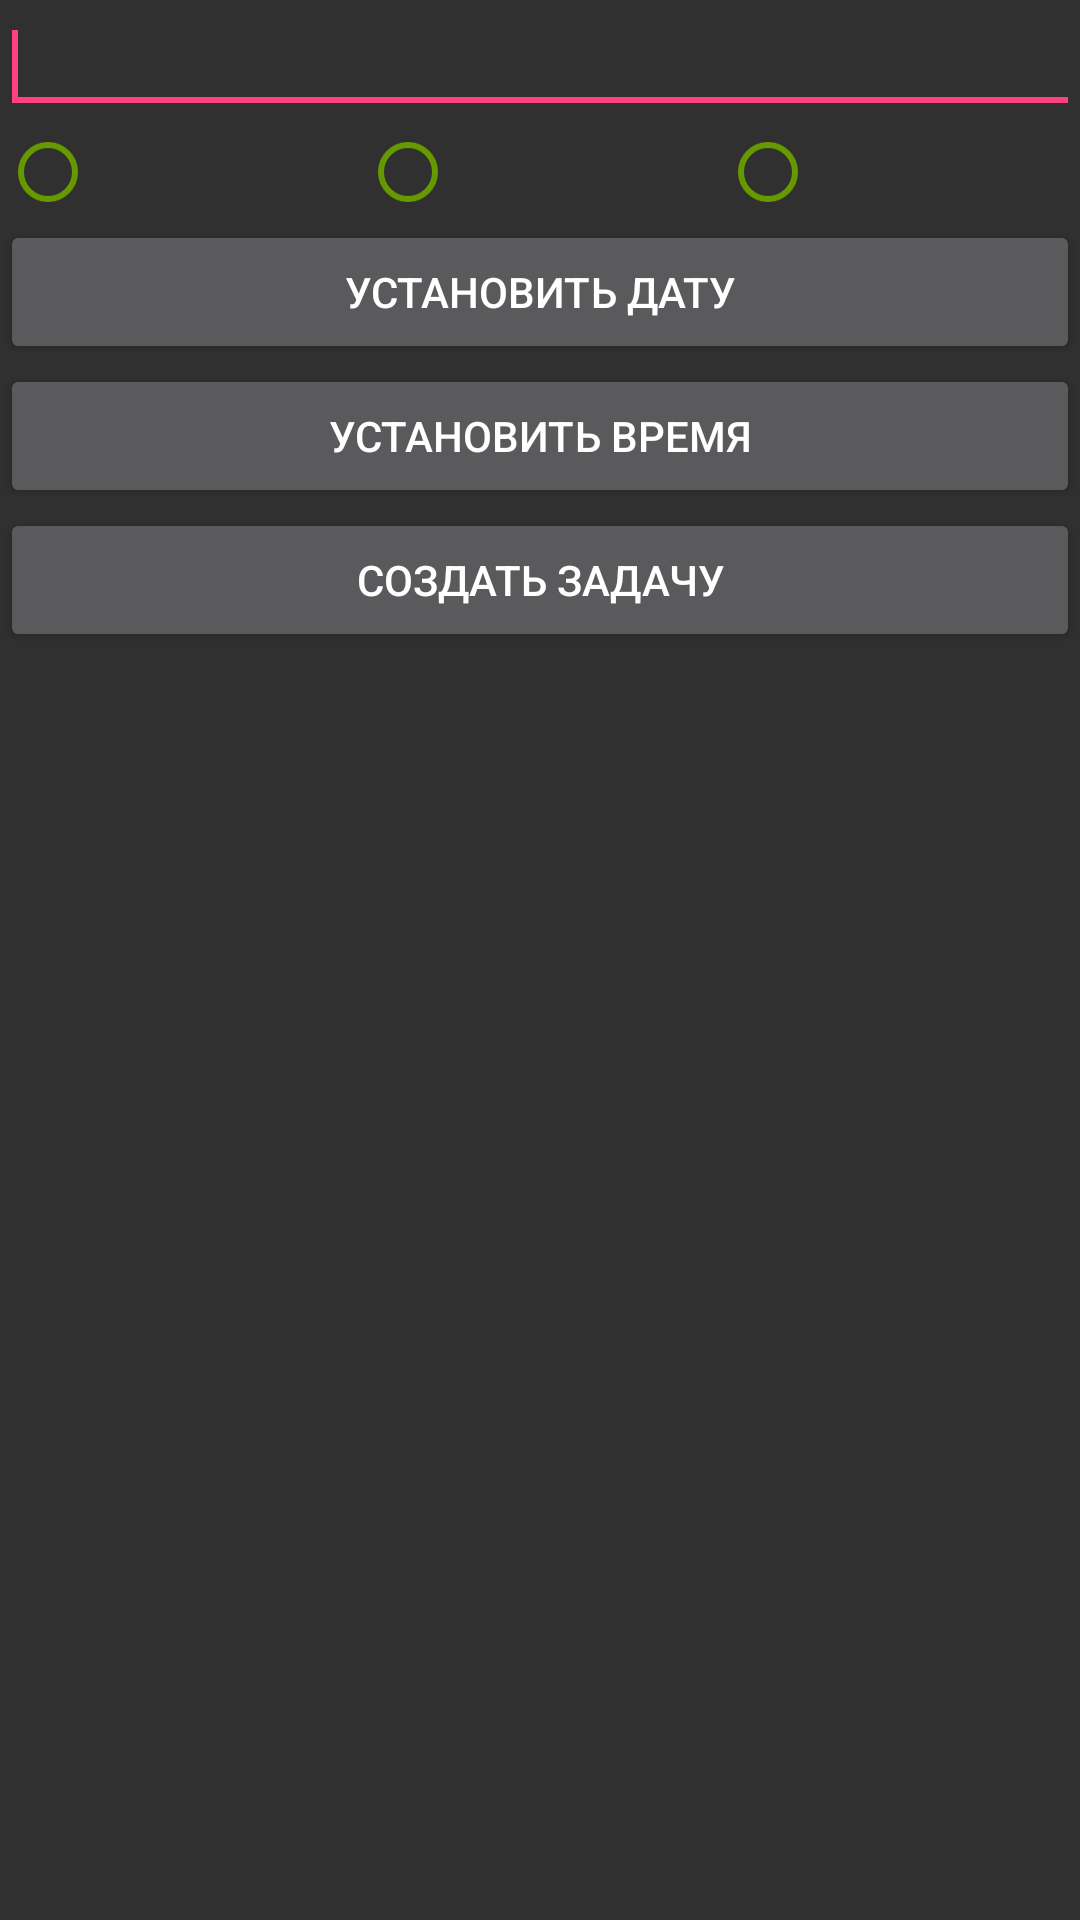

Android layout source for this screen:
<!-- AndroidManifest.xml: application theme AppTheme -->
<!-- res/layout/activity_add_task.xml -->
<?xml version="1.0" encoding="utf-8"?>
<LinearLayout xmlns:android="http://schemas.android.com/apk/res/android"
    android:layout_width="fill_parent"
    android:layout_height="fill_parent"
    android:orientation="vertical">

    <LinearLayout
        android:id="@+id/linearLayout1"
        android:layout_width="match_parent"
        android:layout_height="wrap_content">

        <EditText
            android:id="@+id/etName"
            android:layout_width="wrap_content"
            android:layout_height="wrap_content"
            android:layout_weight="1">

            <requestFocus></requestFocus>
        </EditText>
    </LinearLayout>

    <LinearLayout
        android:id="@+id/linearLayout3"
        android:layout_width="match_parent"
        android:layout_height="wrap_content">

        <RadioGroup
            android:id="@+id/radiogroup"
            android:layout_width="match_parent"
            android:layout_height="match_parent"
            android:layout_weight="1"
            android:orientation="horizontal">

            <RadioButton
                android:id="@+id/radioButton1"
                android:theme="@style/MyRadioButton"
                android:layout_width="wrap_content"
                android:layout_height="wrap_content"
                android:layout_weight="1" />

            <RadioButton
                android:id="@+id/radioButton2"
                android:theme="@style/MyRadioButton2"
                android:layout_width="wrap_content"
                android:layout_height="wrap_content"
                android:layout_weight="1" />

            <RadioButton
                android:id="@+id/radioButton3"
               android:theme="@style/MyRadioButton3"
                android:layout_width="wrap_content"
                android:layout_height="wrap_content"
                android:layout_weight="1" />
        </RadioGroup>
    </LinearLayout>

    <Button
        android:id="@+id/date"
        android:layout_width="match_parent"
        android:layout_height="wrap_content"
        android:text="Установить дату" />

    <Button
        android:id="@+id/time"
        android:layout_width="match_parent"
        android:layout_height="wrap_content"
        android:text="Установить время" />

    <Button
        android:id="@+id/btnAdd"
        android:layout_width="match_parent"
        android:layout_height="wrap_content"
        android:text="Создать задачу"></Button>

</LinearLayout>
<!-- resources referenced by this layout -->
<resources>
  <style name="MyRadioButton" parent="Theme.AppCompat.Light">
          <item name="colorControlNormal">@android:color/holo_green_dark</item>
          <item name="colorControlActivated">@android:color/holo_green_dark</item>
      </style>
  <style name="MyRadioButton2" parent="Theme.AppCompat.Light">
          <item name="colorControlNormal">@android:color/holo_orange_light</item>
          <item name="colorControlActivated">@android:color/holo_orange_light</item>
      </style>
  <style name="MyRadioButton3" parent="Theme.AppCompat.Light">
          <item name="colorControlNormal">@android:color/holo_red_dark</item>
          <item name="colorControlActivated">@android:color/holo_red_dark</item>
      </style>
  <style name="AppTheme" parent="Theme.AppCompat.NoActionBar">
          
          <item name="colorPrimary">@color/colorPrimary</item>
          <item name="colorPrimaryDark">@color/colorPrimaryDark</item>
          <item name="colorAccent">@color/colorAccent</item>
      </style>
  <color name="colorPrimary">#3F51B5</color>
  <color name="colorPrimaryDark">#303F9F</color>
  <color name="colorAccent">#FF4081</color>
</resources>
